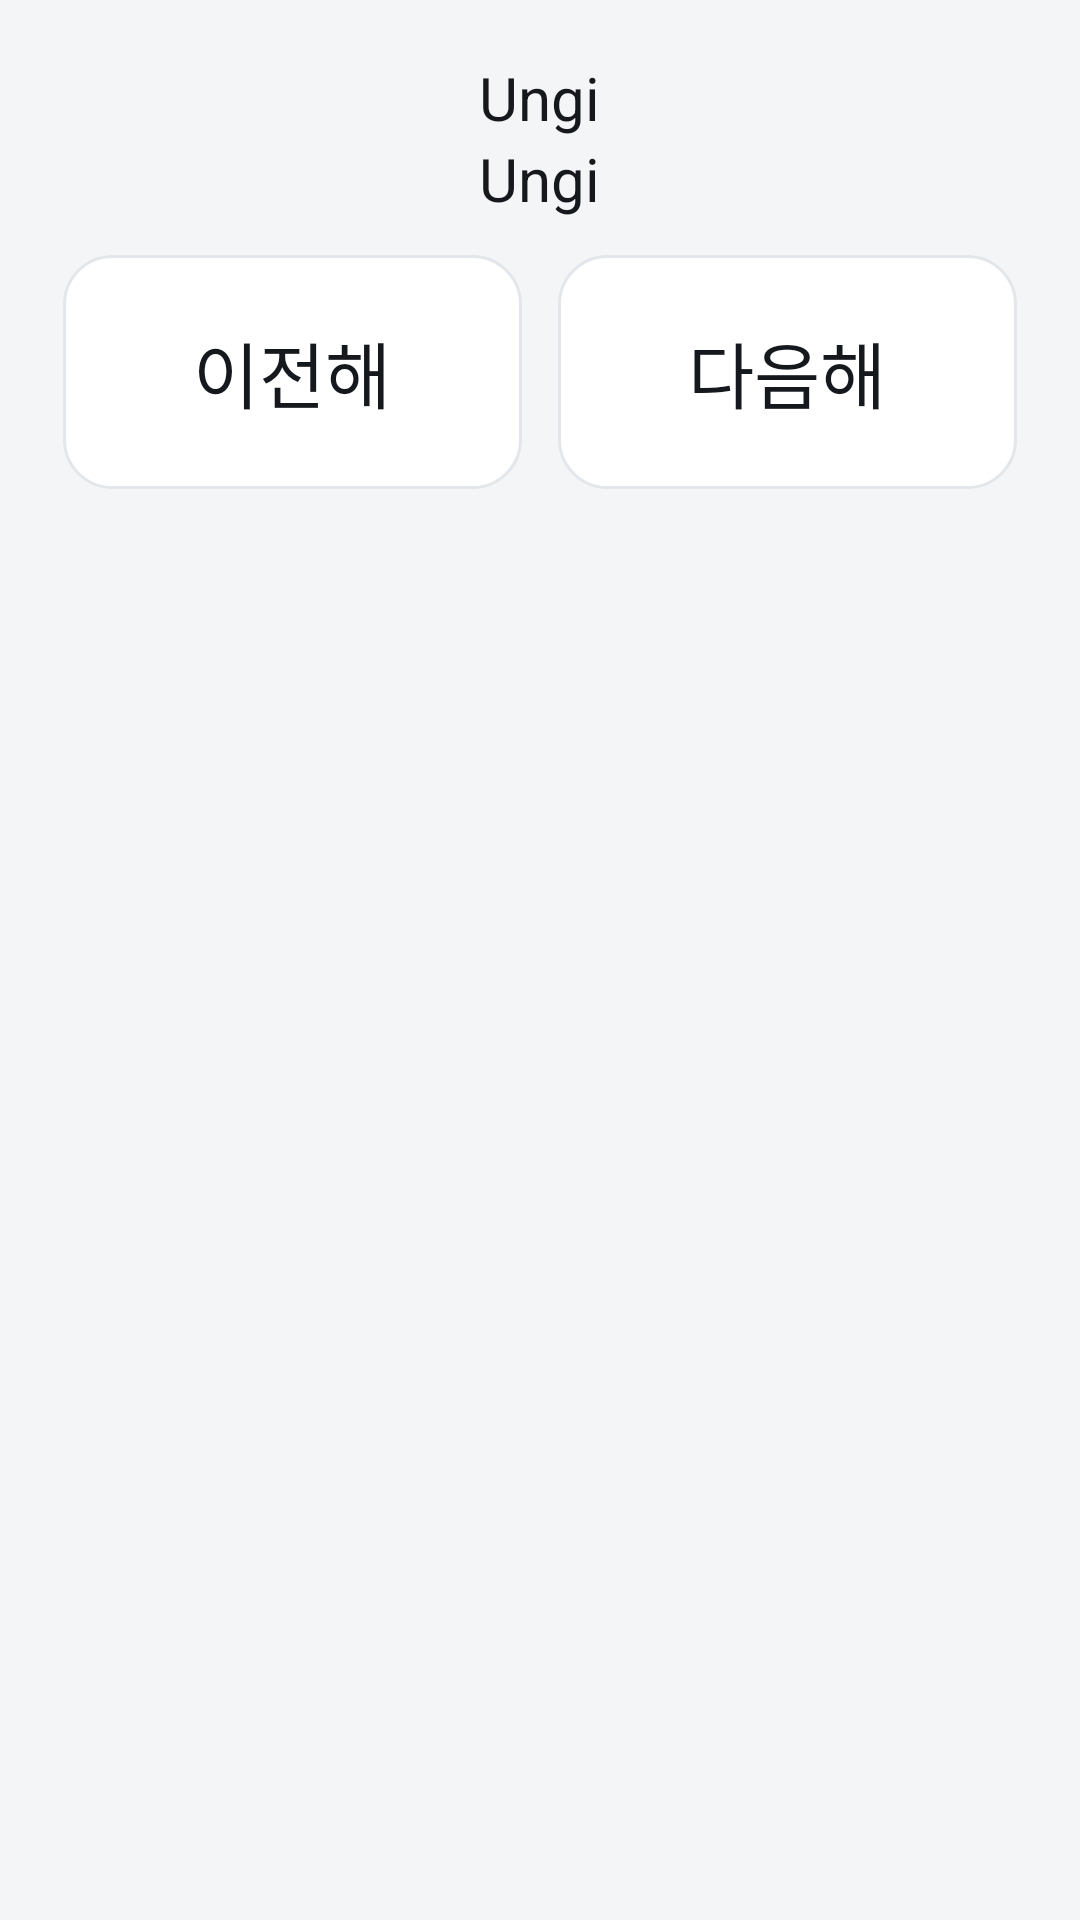

Produce the Android XML layout that renders to this screen, including the resource entries it uses.
<!-- AndroidManifest.xml: application theme AppTheme -->
<!-- res/layout/activity_ungi_year.xml -->
<RelativeLayout xmlns:android="http://schemas.android.com/apk/res/android"
    xmlns:tools="http://schemas.android.com/tools"
    android:paddingLeft="16dp"
    android:paddingRight="16dp"
    android:paddingTop="14dp"
    android:layout_width="match_parent"
    android:layout_height="match_parent"
    tools:context=".MainActivity" >

    <ScrollView
        android:layout_width="fill_parent"
        android:layout_height="wrap_content" >

        <LinearLayout
            android:layout_width="match_parent"
            android:layout_height="wrap_content"
            android:orientation="vertical" >

            <TextView
                android:id="@+id/textUngiYearTitle"
                android:layout_width="wrap_content"
                android:layout_height="wrap_content"
                android:layout_gravity="center_horizontal"
                android:text="Ungi"
                android:layout_marginTop="5dp"
                style="@style/myTextView" />

            <TextView
                android:id="@+id/textYear"
                android:layout_width="wrap_content"
                android:layout_height="wrap_content"
                android:layout_gravity="center_horizontal"
                android:text="Ungi"
                style="@style/myTextView" />

            <LinearLayout
                android:id="@+id/linearLayout4"
                android:layout_width="match_parent"
                android:layout_height="wrap_content"
                android:layout_marginTop="12dp"
                android:orientation="horizontal" >

                <Button
                    android:id="@+id/button_lastyear"
                    android:layout_width="wrap_content"
                    android:layout_height="wrap_content"
                    android:layout_marginLeft="5dp"
                    android:layout_marginRight="6dp"
                    android:layout_weight="1"
                    android:background="@drawable/button_test"
                    android:text="이전해"
                    android:textSize="24sp" />

                <Button
                    android:id="@+id/button_nextyear"
                    android:layout_width="wrap_content"
                    android:layout_height="wrap_content"
                    android:layout_marginLeft="6dp"
                    android:layout_marginRight="5dp"
                    android:layout_marginBottom="5dp"
                    android:layout_weight="1"
                    android:background="@drawable/button_test"
                    android:text="다음해"
                    android:textSize="24sp" />
            </LinearLayout>
        </LinearLayout>
    </ScrollView>

</RelativeLayout>
<!-- resources referenced by this layout -->
<resources>
  <!-- drawable button_test (drawable) -->
  <?xml version="1.0" encoding="utf-8"?>
  <selector xmlns:android="http://schemas.android.com/apk/res/android">
      <item android:state_pressed="true">
          <shape android:shape="rectangle">
              <solid android:color="@color/accent_soft" />
              <stroke
                  android:width="1dp"
                  android:color="@color/accent" />
              <padding
                  android:left="12dp"
                  android:top="12dp"
                  android:right="12dp"
                  android:bottom="12dp" />
              <corners android:radius="16dp" />
          </shape>
      </item>
      <item>
          <shape android:shape="rectangle">
              <solid android:color="@color/surface" />
              <stroke
                  android:width="1dp"
                  android:color="@color/outline" />
              <padding
                  android:left="12dp"
                  android:top="12dp"
                  android:right="12dp"
                  android:bottom="12dp" />
              <corners android:radius="16dp" />
          </shape>
      </item>
  </selector>
  <style name="myTextView">
          <item name="android:textSize">20sp</item>
          <item name="android:textColor">@color/text_primary</item>
          <item name="android:lineSpacingMultiplier">1.35</item>
      </style>
  <style name="AppTheme" parent="AppBaseTheme">
          <item name="colorPrimary">@color/bar</item>
          <item name="colorPrimaryDark">@color/bar_dark</item>
          <item name="colorAccent">@color/accent</item>
          <item name="android:windowBackground">@color/bg</item>
          <item name="android:buttonStyle">@style/AppButton</item>
      </style>
  <color name="accent_soft">#E7F1EC</color>
  <color name="accent">#1F6E43</color>
  <color name="surface">#FFFFFF</color>
  <color name="outline">#E3E6EA</color>
  <color name="text_primary">#15181C</color>
  <style name="AppBaseTheme" parent="Theme.MaterialComponents.Light.Bridge">
          
      </style>
  <color name="bar">#14171A</color>
  <color name="bar_dark">#0B0D0F</color>
  <color name="bg">#F4F5F7</color>
  <style name="AppButton" parent="Widget.AppCompat.Button">
          <item name="android:background">@drawable/button_test</item>
          <item name="android:textColor">@color/text_primary</item>
          <item name="android:textSize">24sp</item>
          <item name="android:fontFamily">sans-serif-medium</item>
          <item name="android:textAllCaps">false</item>
          <item name="android:minHeight">78dp</item>
          <item name="android:stateListAnimator">@null</item>
          <item name="android:elevation">0dp</item>
      </style>
</resources>
